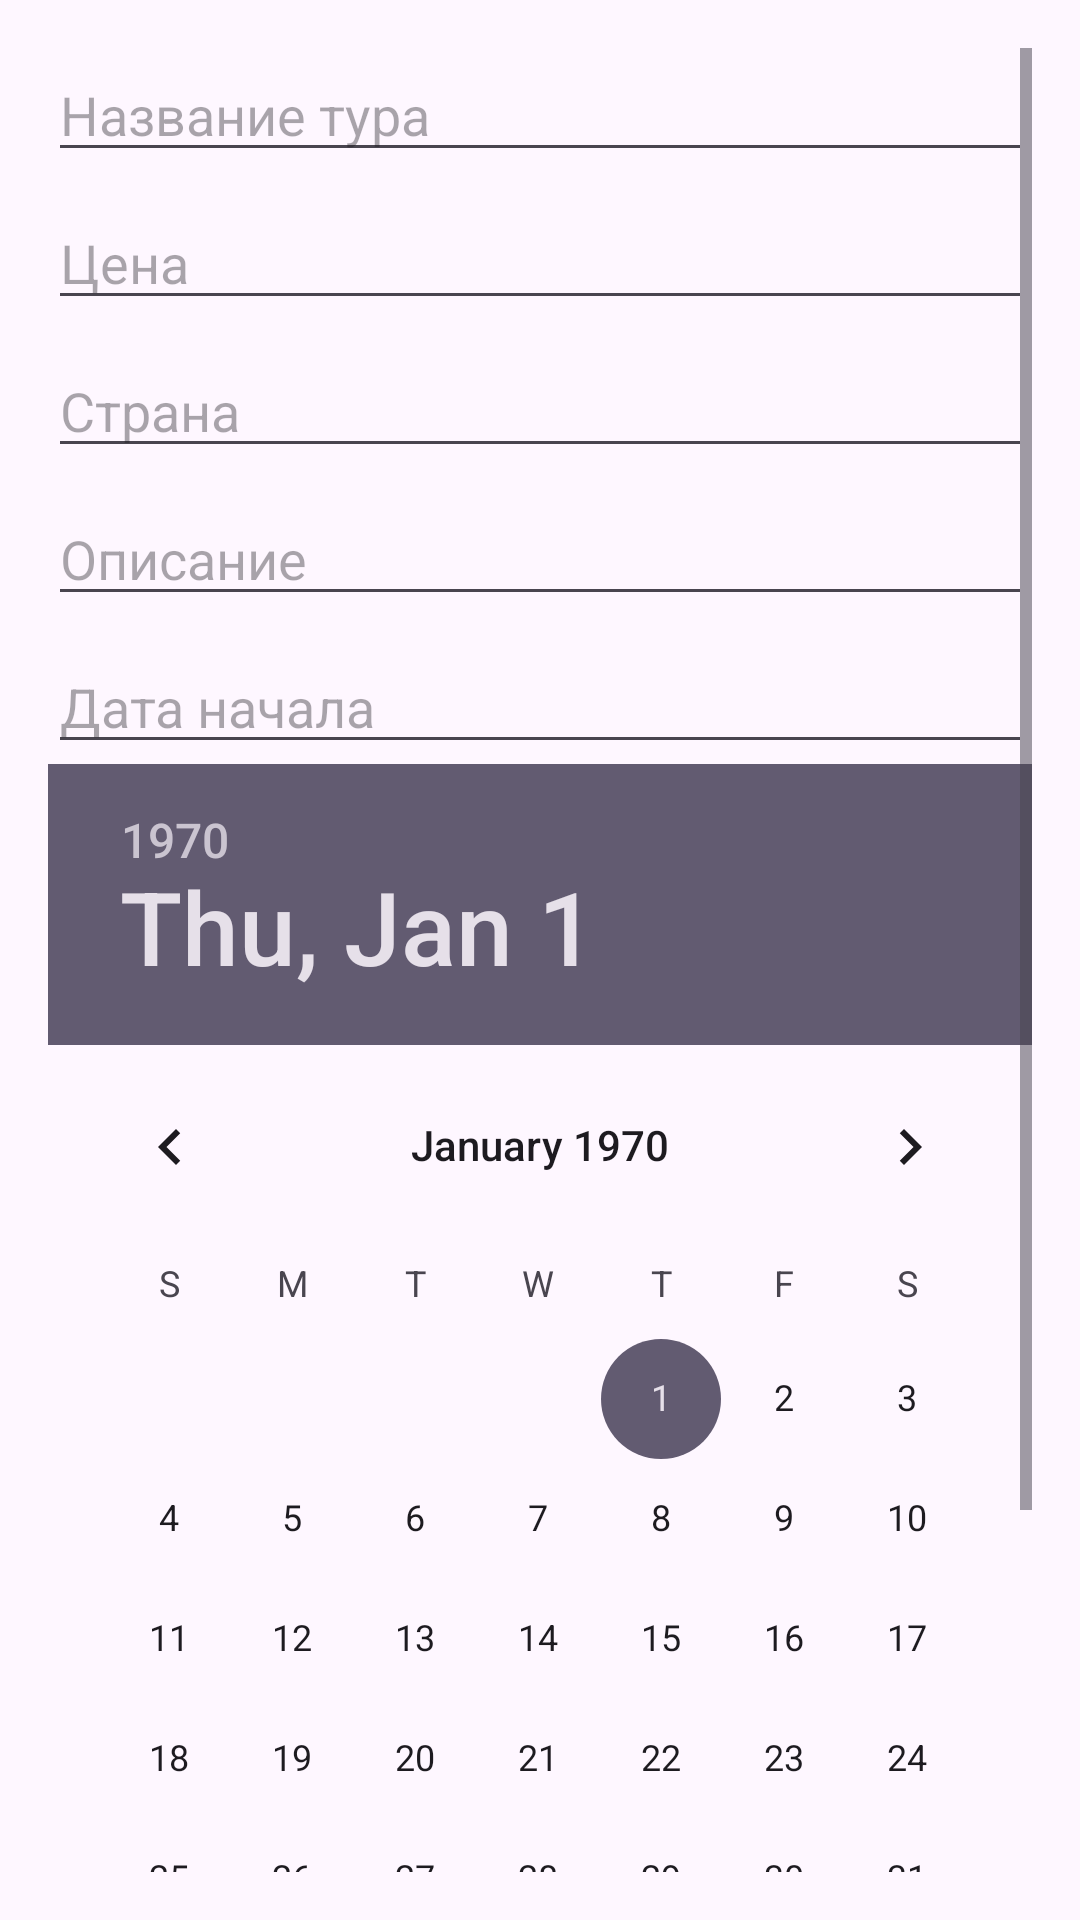

Here is an Android app screen rendered from its layout file. Give the layout XML and the strings, colors and styles it references.
<!-- AndroidManifest.xml: application theme Theme.TourAgency -->
<!-- res/layout/activity_add_tour.xml -->
<ScrollView
    xmlns:android="http://schemas.android.com/apk/res/android"
    android:layout_width="match_parent"
    android:layout_height="match_parent"
    android:padding="16dp">

    <LinearLayout
        android:layout_width="match_parent"
        android:layout_height="wrap_content"
        android:orientation="vertical">

        <EditText
            android:id="@+id/etTourName"
            android:layout_width="match_parent"
            android:layout_height="wrap_content"
            android:hint="Название тура"
            android:layout_marginBottom="8dp" />

        <EditText
            android:id="@+id/etPrice"
            android:layout_width="match_parent"
            android:layout_height="wrap_content"
            android:hint="Цена"
            android:inputType="number"
            android:layout_marginBottom="8dp" />

        <EditText
            android:id="@+id/etCountry"
            android:layout_width="match_parent"
            android:layout_height="wrap_content"
            android:hint="Страна"
            android:layout_marginBottom="8dp" />

        <EditText
            android:id="@+id/etDescription"
            android:layout_width="match_parent"
            android:layout_height="wrap_content"
            android:hint="Описание"
            android:layout_marginBottom="8dp" />

        

        
        <EditText
            android:id="@+id/etDateStart"
            android:layout_width="match_parent"
            android:layout_height="wrap_content"
            android:hint="Дата начала"
            android:ems="10"
            android:inputType="date" />

        <DatePicker
            android:id="@+id/datePicker"
            android:layout_width="match_parent"
            android:layout_height="wrap_content"
            android:hint="Дата начала"
            android:ems="10"
            android:inputType="date" />

        <CheckBox
            android:id="@+id/cbIsHotTour"
            android:layout_width="wrap_content"
            android:layout_height="wrap_content"
            android:text="Горящий тур"
            android:layout_marginBottom="16dp" />

        <Button
            android:id="@+id/btnSubmit"
            android:layout_width="match_parent"
            android:layout_height="wrap_content"
            android:text="Добавить тур" />
    </LinearLayout>
</ScrollView>
<!-- resources referenced by this layout -->
<resources>
  <style name="Theme.TourAgency" parent="Base.Theme.TourAgency" />
  <style name="Base.Theme.TourAgency" parent="Theme.Material3.DayNight.NoActionBar">
          
          
      </style>
</resources>
